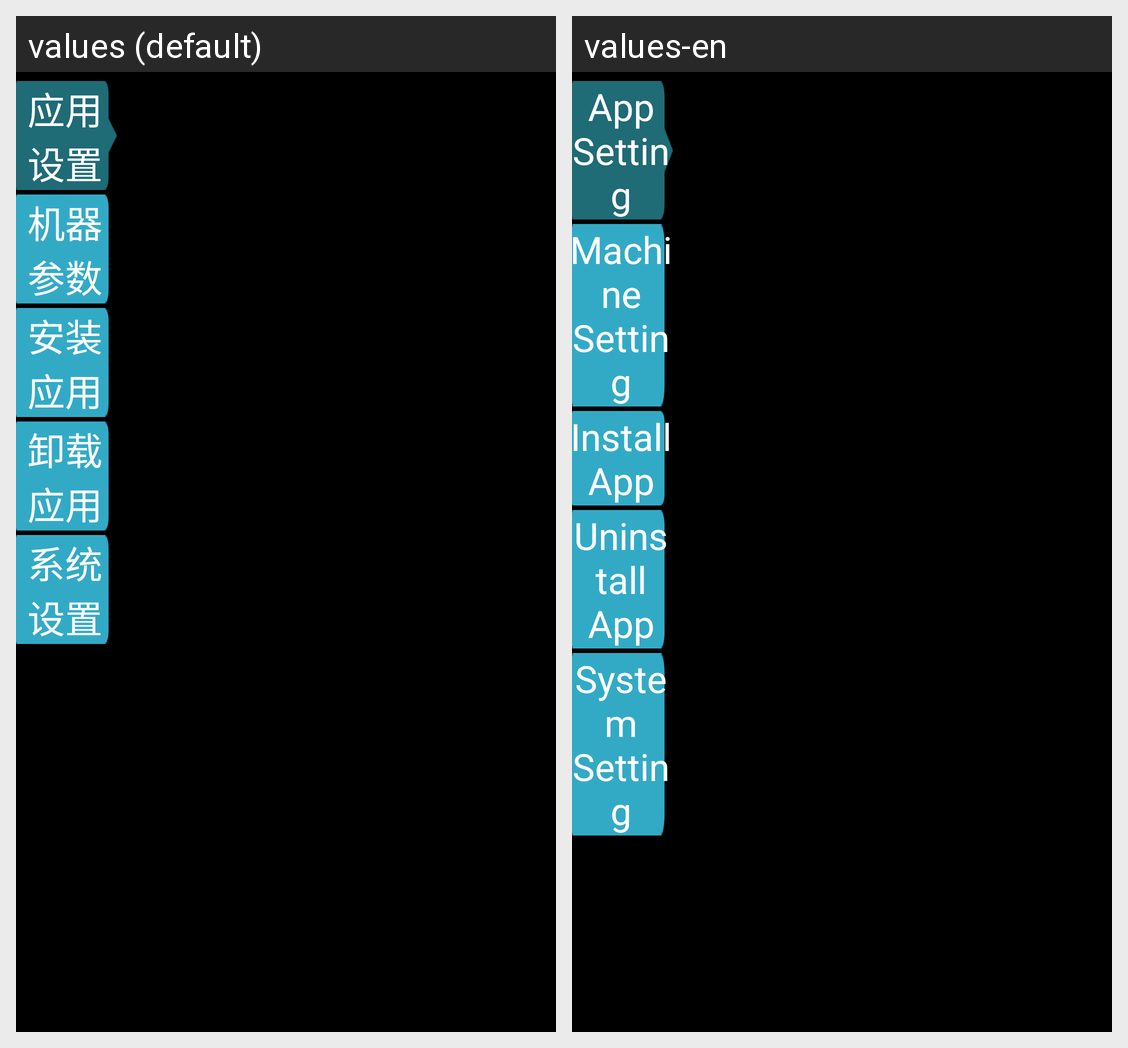

Strings drawn on this Android screen and how each of the app's shown locales translates them:
Android screen res/layout/activity_setting.xml rendered under 2 locales, left to right: values (default), values-en. Device: Nexus 5 (rendered at 1080×1920; each locale shown at half size, 540×960, under a caption strip naming it); theme android:Theme.NoTitleBar.Fullscreen.
Strings drawn on this screen, with the default value and each locale's value (text and hints the layout hard-codes, and strings that could not be matched under every locale, appear in the picture but are not listed):

app_settings
  values: 应用设置
  values-en: App Setting

machine_settings
  values: 机器参数
  values-en: Machine Setting

install_app
  values: 安装应用
  values-en: Install App

uninstall_app
  values: 卸载应用
  values-en: Uninstall App

system_settings
  values: 系统设置
  values-en: System Setting
